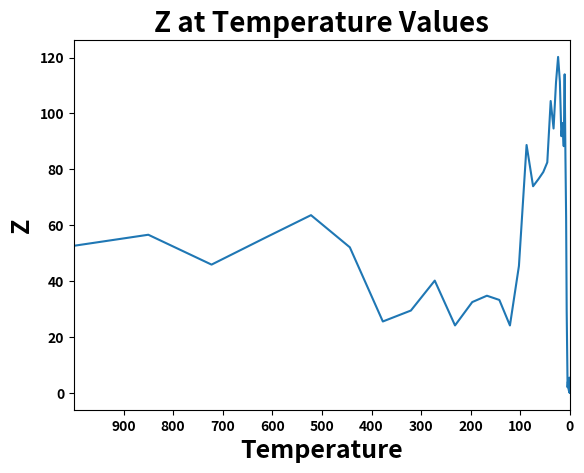

This chart was generated by the following Python code:
import numpy as np
# import matplotlib as plt
import matplotlib.pyplot as plt

np.seterr(divide = "ignore", invalid = "ignore") # ignore the waring of zero division
import warnings
warnings.filterwarnings('ignore')

def Himmelblau_Function(x,y):
    z = ((x**2)+y-11)**2+(x+(y**2)-7)**2
    return z

def SA_probability_function(obj_possible,obj_current,T):
    return 1/(np.exp((obj_possible-obj_current)/T))


#inicial solution
x,y = 2, 1
 
# print('\n')
print('-'*30)
print(f'\nincial solution: ({x:.3f},{y:.3f})')
print(f'inicial objective value: {Himmelblau_Function(x,y):.3f}')

# hyperparameters
T0 = 1000 #inicial temperature
temp_for_plot = T0 #plotting
M = 300 #how many times will decreaese temp. 
N = 15 #how many times you want to search your neighborhood
alpha = 0.85 # decrease the temp.

k = 0.1 #helps reduce the step-size, small step side for the current solution

temp_values, obj_values = [], [] #plot temperatures and obj values

for i in range(M): # how many time decrese the temp: iterations
    for j in range(N): # neightboorhood searches 
        
        rand_1, rand_x = np.random.rand(), np.random.rand()
        step_size_x = k*rand_x if rand_1 >= 0.5 else -k*rand_x
            
        rand_2, rand_y = np.random.rand(), np.random.rand()
        step_size_y = k*rand_y if rand_2 >= 0.5 else -k*rand_y
            
        # x,y temporary: can be accept or not
        x_temp = x + step_size_x
        y_temp = y + step_size_y
        
        obj_val_temp = Himmelblau_Function(x_temp,y_temp)
        obj_val_current = Himmelblau_Function(x,y)
        
        
        rand_num = np.random.rand()
        if obj_val_temp <= obj_val_current:
            x,y = x_temp,y_temp
            obj_val_current = obj_val_temp
        # if is a worse solution accept using probability_function
        elif rand_num <= SA_probability_function(obj_val_temp,obj_val_current,T0):
            x,y = x_temp,y_temp
            obj_val_current = obj_val_temp
    
    temp_values.append(T0)
    obj_values.append(obj_val_current)          
    T0 = alpha*T0 #decrese temperature


print('-'*30)
print(f'final solution: ({x:.3f},{y:.3f})')
print(f'final objective value: {Himmelblau_Function(x,y):.3f}')
print('-'*30)
print('Ploting...')
plt.plot(temp_values,obj_values)
plt.title('Z at Temperature Values', fontsize=20,fontweight='bold')
plt.xlabel('Temperature', fontsize=18,fontweight='bold')
plt.ylabel('Z', fontsize=18,fontweight='bold')

plt.xlim(temp_for_plot,0)
plt.xticks(np.arange(min(temp_values),max(temp_values),100), fontweight='bold')
plt.yticks(fontweight='bold')

plt.show()